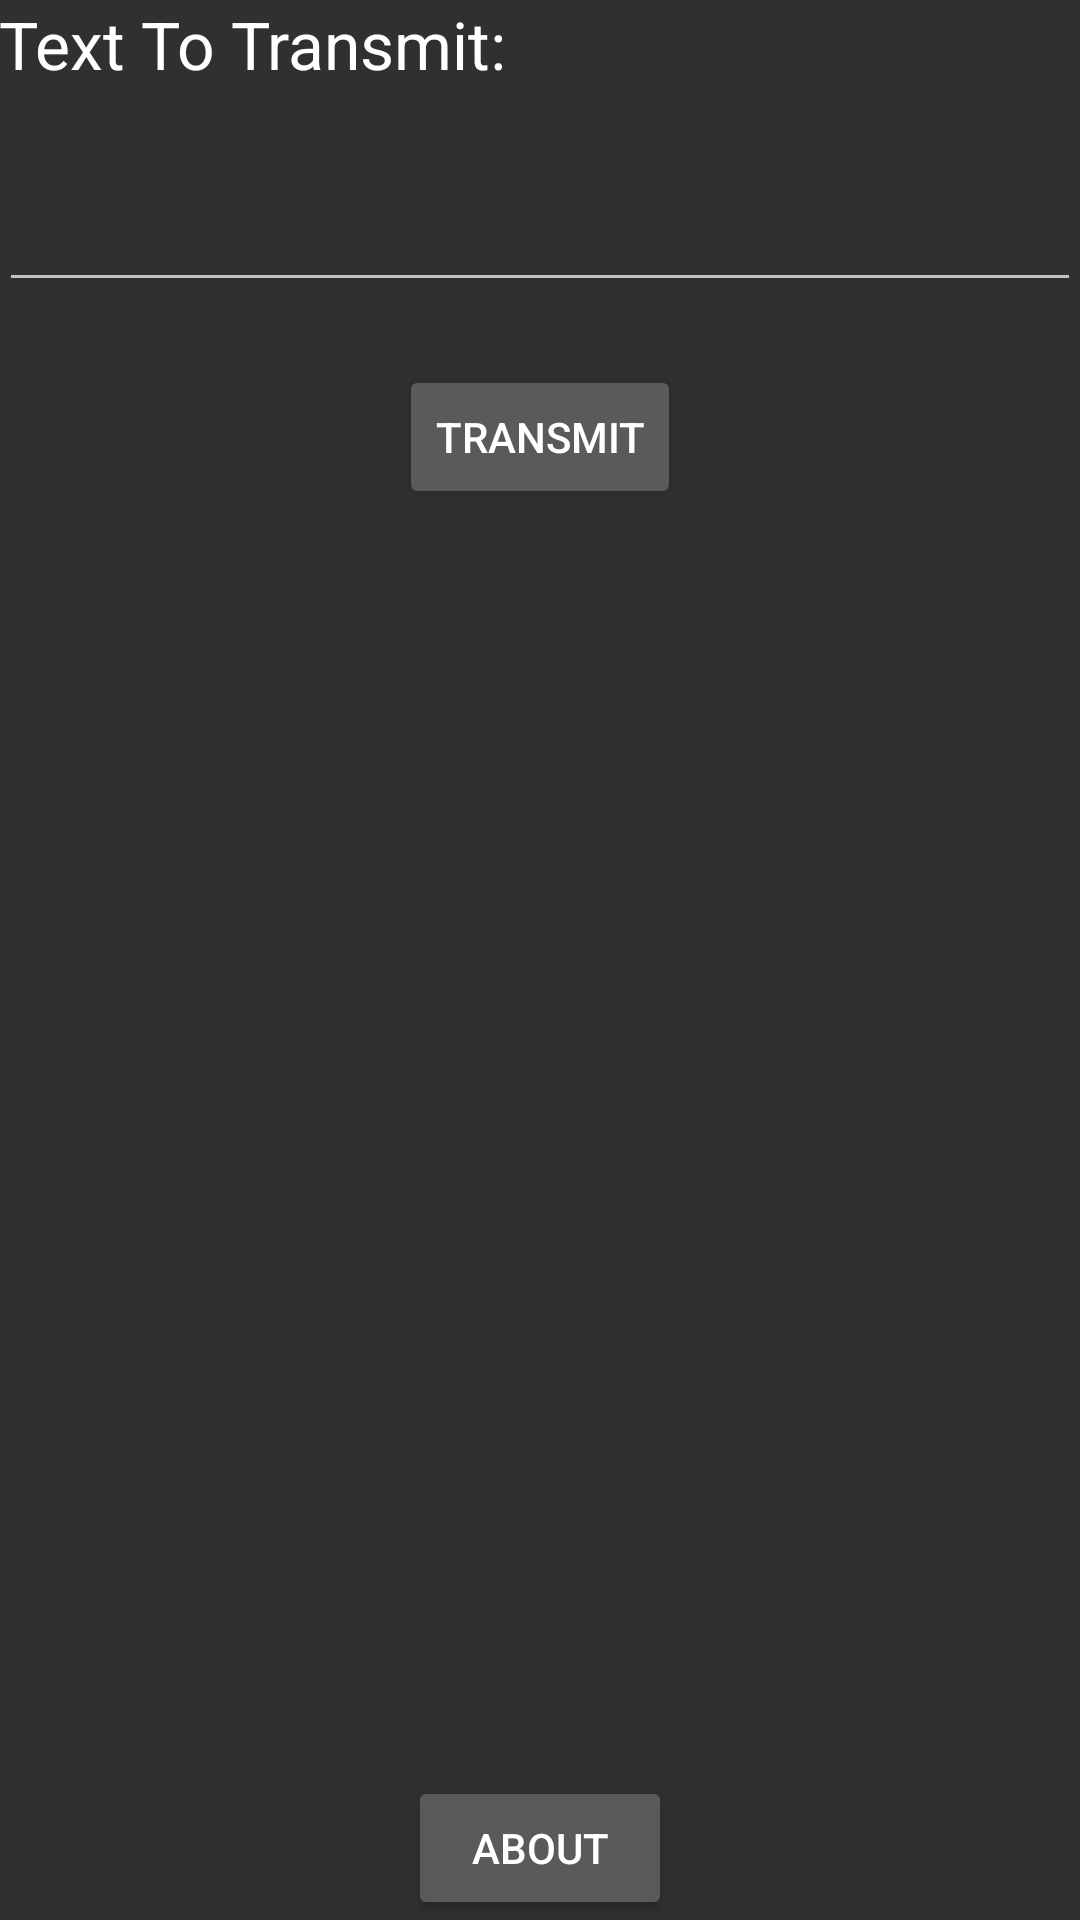

Write the Android layout XML for this screen, with the resource values it uses.
<!-- AndroidManifest.xml: application theme AppTheme -->
<!-- res/layout/activity_morsecode__main.xml -->
<?xml version="1.0" encoding="utf-8"?>
<RelativeLayout xmlns:android="http://schemas.android.com/apk/res/android"


    xmlns:tools="http://schemas.android.com/tools"
    android:id="@+id/activity_morsecode__main"
    android:layout_width="match_parent"
    android:layout_height="match_parent"
    android:paddingBottom="@dimen/activity_vertical_margin"
    android:paddingLeft="@dimen/activity_horizontal_margin"
    android:paddingRight="@dimen/activity_horizontal_margin"
    android:paddingTop="@dimen/activity_vertical_margin"
    tools:context="edu.ggc.king.morsecode.MorseCode_Main">

    <TextView
        android:layout_width="wrap_content"
        android:layout_height="wrap_content"
        android:id="@+id/textView1"
        android:text="@string/textView1"
        android:layout_alignParentTop="true"
        android:layout_alignParentStart="true"
        android:textAppearance="@android:style/TextAppearance.Material.Large" />

    <EditText
        android:layout_width="500dp"
        android:layout_height="wrap_content"
        android:inputType="textPersonName"
        android:text="@string/editView1"
        android:ems="10"
        android:layout_below="@+id/textView1"
        android:layout_alignParentStart="true"
        android:layout_marginTop="25dp"
        android:id="@+id/editView1"
        android:textAppearance="@android:style/TextAppearance.Holo.Large" />

    <Button
        android:text="@string/btnTransmit"
        android:layout_width="wrap_content"
        android:layout_height="wrap_content"
        android:layout_below="@+id/editView1"
        android:layout_centerHorizontal="true"
        android:layout_marginTop="21dp"
        android:id="@+id/btnTransmit"
        android:onClick="transmit"
        />

    <Button
        android:text="@string/abtBtn"
        android:layout_width="wrap_content"
        android:layout_height="wrap_content"
        android:id="@+id/abtBtn"
        android:layout_alignParentBottom="true"
        android:layout_centerHorizontal="true"
        android:onClick="showAbout"/>

    <TextView
        android:layout_width="400dp"
        android:layout_height="100dp"
        android:layout_marginBottom="52dp"
        android:id="@+id/flashView"
        android:layout_above="@+id/abtBtn"
        android:layout_alignParentStart="true" />
</RelativeLayout>
<!-- resources referenced by this layout -->
<resources>
  <string name="abtBtn">About</string>
  <string name="btnTransmit">Transmit</string>
  <string name="editView1" />
  <string name="textView1">Text To Transmit:</string>
  <style name="AppTheme" parent="Theme.AppCompat">
          
          <item name="colorPrimary">@color/colorPrimary</item>
          <item name="colorPrimaryDark">@color/colorPrimaryDark</item>
          <item name="colorAccent">@color/colorAccent</item>
      </style>
  <color name="colorPrimary">#006100</color>
  <color name="colorPrimaryDark">#000000</color>
  <color name="colorAccent">#ffffff</color>
</resources>
